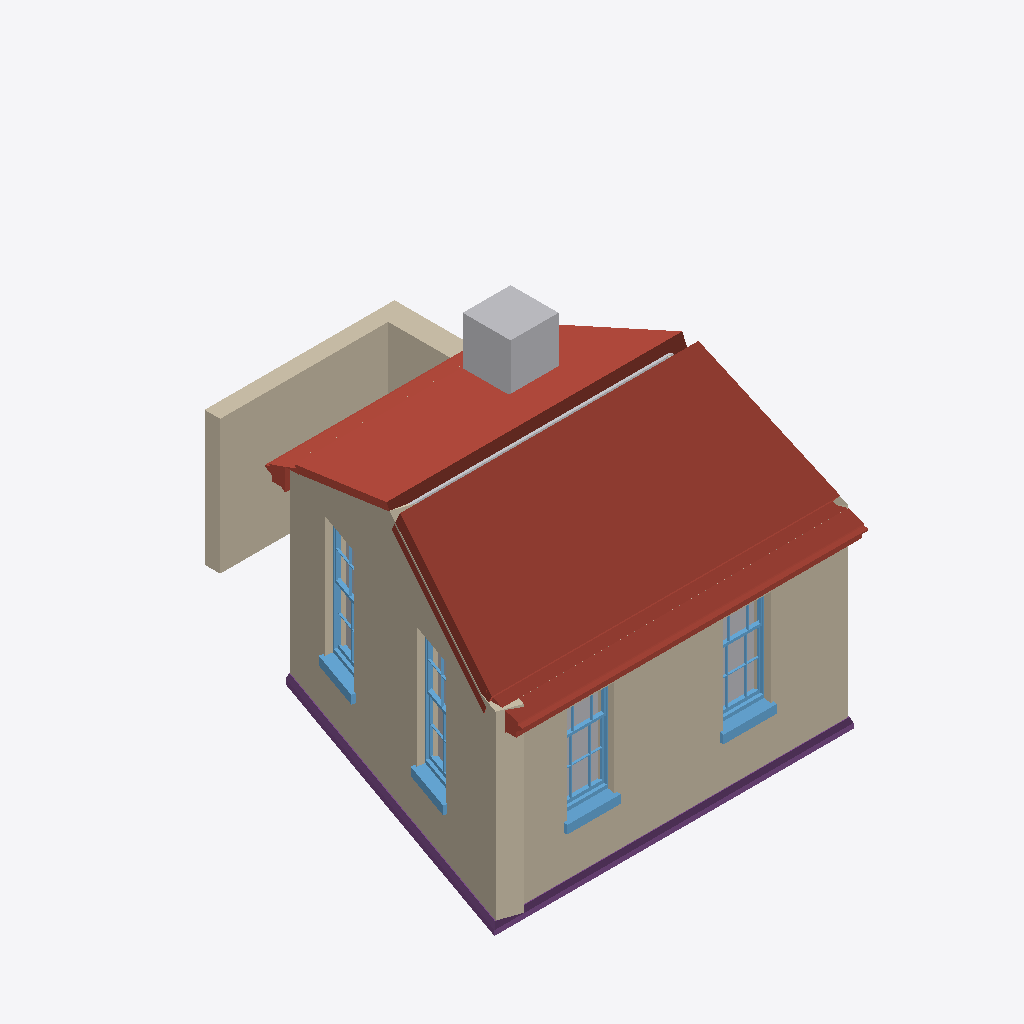
Isometric view of an IFC building model (IFC-SPF (STEP), schema IFC4, length unit metre), seen from the south-west, elements coloured by IFC class: 5 other elements (light grey), 4 walls (beige), 4 windows (light blue), 3 roofs (red-brown), 1 footing (purple).
Extent 7.1 m × 7.1 m × 4.2 m (x, y, z). Storeys (2): 0 at 0.00 m; 1 at 2.70 m. Elements (26): 7 IfcStructuralSurfaceMember, 7 IfcWindow, 5 IfcWall, 3 IfcRoof, 2 IfcTank, 1 IfcFooting, 1 IfcSlab.

HEADER;
FILE_DESCRIPTION(('ViewDefinition[DesignTransferView]'),'2;1');
FILE_NAME('test_model.ifc','2022-06-29T22:43:35+01:00',(''),(''),'IfcOpenShell 0.7.0','BlenderBIM [number]','');
FILE_SCHEMA(('IFC4'));
ENDSEC;
DATA;
#3=IFCPROJECT('1iw$7u2XH9WvwkANmsGdJw',$,'Homemaker Project',$,$,$,$,(#13),#7);
#2380=IFCSITE('19Ua7_Sib1i9TzR1$YQDmP',$,'Site Cube',$,$,$,$,$,$,$,$,$,$,$);
#2382=IFCBUILDING('22gXpgDx51hxpPIsz6duj0',$,'Cube',$,$,$,$,$,$,$,$,$);
#2386=IFCBUILDINGSTOREY('2siRgpMc98oxs21NIla4mq',$,'0','Storey 0',$,#2392,$,'Storey 0',.ELEMENT.,0.0);
#2393=IFCBUILDINGSTOREY('3L2zWUsFr9gQs5d1Z3VbPC',$,'1','Storey 1',$,#2398,$,'Storey 1',.ELEMENT.,2.7);
#4144=IFCROOF('2uNPNxT1bFAeXeLgIk41vn',$,'default/pitched-roof',$,$,#4349,$,$,$);
#2941=IFCWALL('0SdSxFF8rFFwfUtNbKwmYf',$,'default/exterior',$,$,#2951,$,$,$);
#3216=IFCWALL('0j4xV$KJ566PBHe9jv8pRr',$,'default/exterior',$,$,#3226,$,$,$);
#5348=IFCWALL('3yWUFAwebAXgkYb98hTepm',$,'Garden wall',$,$,#5575,#5363,$,.SOLIDWALL.);
#3895=IFCROOF('0MthiH_iHEoPj48cPQUi9w',$,'default/eaves',$,$,#3973,#3968,$,.FREEFORM.);
#3769=IFCFOOTING('3H8iXO0RP629MMNa0NFYLz',$,'default/ground beam',$,$,#3894,#3889,$,.STRIP_FOOTING.);
#5128=IFCTANK('3xCuwsInD50RirS7eboqL1',$,'Second Tank',$,$,#5153,#5148,$,.STORAGE.);
#3295=IFCSTRUCTURALSURFACEMEMBER('0ft7MQwy14juFJme_nqaLq',$,'default/exterior',$,$,#4364,#3303,.SHELL.,0.33);
#3974=IFCROOF('2K02ZfaRr6afcQq$YLN2Hm',$,'default/eaves',$,$,#3998,#3993,$,.FREEFORM.);
#3312=IFCWINDOW('2ctfFQSsX2TRqk_$nRWh6J',$,'living outside window',$,$,#5466,#3522,$,1.445,0.91,$,$,$);
#3557=IFCWINDOW('1VjSXAfE5BoQ9FKTlKQLTa',$,'living outside window',$,$,#5471,#3580,$,1.445,0.91,$,$,$);
#3100=IFCWINDOW('1ZEh3PNHP8L8JU_nnOsvrN',$,'living outside window',$,$,#5456,#3123,$,1.82,0.91,$,$,$);
#3158=IFCWINDOW('0yY1J4FcvDfPLy8h0$lv1G',$,'living outside window',$,$,#5461,#3181,$,1.82,0.91,$,$,$);
#3027=IFCSTRUCTURALSURFACEMEMBER('0vgrsJ_hfFQwOBMDtveC17',$,'default/exterior',$,$,#4364,#3035,.SHELL.,0.33);
#4316=IFCSTRUCTURALSURFACEMEMBER('1y1gSC10r8rOc7EEeb5Uc4',$,'default/pitched-roof',$,$,#4364,#4323,.SHELL.,0.18);
#4202=IFCSTRUCTURALSURFACEMEMBER('0HBhQ9nmfA_u1i_624KPmC',$,'default/pitched-roof',$,$,#4364,#4209,.SHELL.,0.18);
#2399=IFCWALL('2Ut9zfYsXEOAg5I2T9oNF3',$,'default/exterior',$,$,#2410,$,$,$);
ENDSEC;